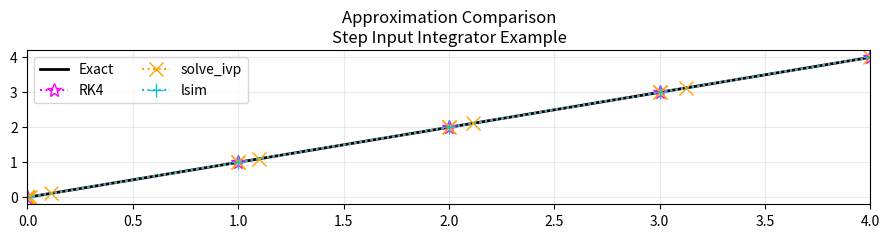
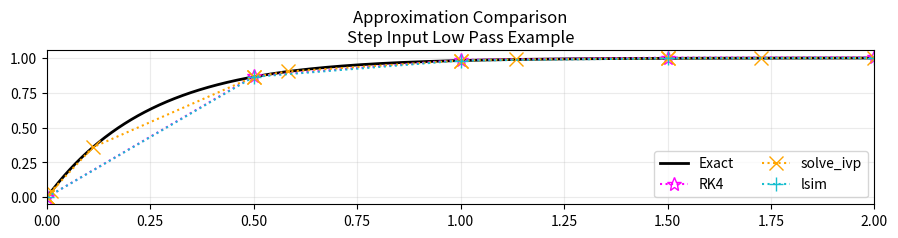
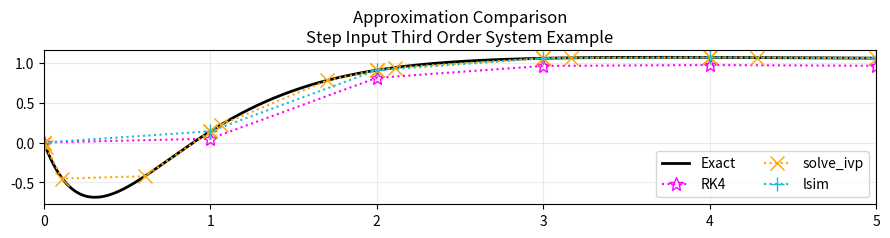

Generate these figures, in order, with matplotlib:
"""
File meant to show Python numerical integration applied via scipy functions
Structured in a way that is more related to the simulation method in PSLTDSim

lambda is the python equivalent of matlab anonymous functions
"""
# Package Imports
import numpy as np
import matplotlib.pyplot as plt
from scipy.integrate import solve_ivp
from scipy import signal

# Method Definitions
def rk45(fp, x0, y0, ts):
    """
    fp = Some derivative function of x and y
    x0 = Current x value
    y0 = Current y value
    ts = time step
    Returns y1 using Runge-Kutta method
    """
    k1 = fp(x0, y0)
    k2 = fp(x0 +ts/2, y0+ts/2*k1)
    k3 = fp(x0 +ts/2, y0+ts/2*k2)
    k4 = fp(x0 +ts, y0+ts*k3)    
    return y0 + ts/6*(k1+2*k2+2*k3+k4)

def trapezoidalPost(x,y):
    """
    x = list of x values
    y = list of y values
    Returns integral of y over x.
    Assumes full lists / ran post simulation
    """
    integral = 0
    for ndx in range(1,len(x)):
        integral+= (y[ndx]+y[ndx-1])/2 * (x[ndx]-x[ndx-1])
    return integral

# Case Selection
for caseN in range(0,3):

    if caseN == 0:
        # step input Integrator example
        caseName = 'Step Input Integrator Example'
        tStart =0
        tEnd = 4
        numPoints = 4
        blkFlag = False # for holding plots open

        U = 1
        initState = 0
        ic = [0,initState] # initial condition x,y
        fp = lambda x, y: 1
        f = lambda x, c: x+c
        findC = lambda x, y: y-x

        system = signal.lti([1],[1,0])

        calcInt = 0.5*(tEnd**2) # Calculated integral

    elif caseN == 1:
        # step input Low pass example
        caseName = 'Step Input Low Pass Example'
        tStart =0
        tEnd = 2
        numPoints = 4
        blkFlag = False # for holding plots open

        A = 0.25
        U = 1.0
        initState = 0
        ic = [0,initState] # initial condition x,y
        fp = lambda x, y: 1/A*np.exp(-x/A)# via table
        f = lambda x, c: -np.exp(-x/A) +c
        findC = lambda x, y : y+np.exp(-x/A)

        system = signal.lti([1],[A,1])

        calcInt = tEnd + A*np.exp(-tEnd/A)-A # Calculated integral

    else:
        # step multi order system
        caseName = 'Step Input Third Order System Example'
        tStart =0
        tEnd = 5
        numPoints = 5
        blkFlag = True # for holding plots open

        U = 1
        T0 = 0.4
        T2 = 4.5
        T1 = 5
        T3 = -1
        T4 = 0.5

        alphaNum = (T1*T3)
        alphaDen = (T0*T2*T4)
        alpha = alphaNum/alphaDen

        num = alphaNum*np.array([1, 1/T1+1/T3, 1/(T1*T3)])
        den  = alphaDen*np.array([1, 1/T4+1/T0+1/T2, 1/(T0*T4)+1/(T2*T4)+1/(T0*T2),
                         1/(T0*T2*T4)])
    
        # PFE
        A = ((1/T1-1/T0)*(1/T3-1/T0))/((1/T2-1/T0)*(1/T4-1/T0))
        B = ((1/T1-1/T2)*(1/T3-1/T2))/((1/T0-1/T2)*(1/T4-1/T2))
        C = ((1/T1-1/T4)*(1/T3-1/T4))/((1/T0-1/T4)*(1/T2-1/T4))
        
        initState = 0 # for steady state start
        ic = [0,0] # initial condition x,y
        fp = lambda x, y: alpha*(A*np.exp(-x/T0)+B*np.exp(-x/T2)+C*np.exp(-x/T4))
        f = lambda x, c: alpha*(-T0*A*np.exp(-x/T0)-T2*B*np.exp(-x/T2)-T4*C*np.exp(-x/T4))+c
        findC = lambda x, y : alpha*(A*T0+B*T2+C*T4)

        system = signal.lti(num,den)
        
        c = findC(ic[0], ic[1])
        calcInt = (
            alpha*A*T0**2*np.exp(-tEnd/T0) +
            alpha*B*T2**2*np.exp(-tEnd/T2) +
            alpha*C*T4**2*np.exp(-tEnd/T4) +
            c*tEnd -
            alpha*(A*T0**2+B*T2**2+C*T4**2)

            )# Calculated integral
        
    # Initialize current value dictionary
    # Shown to mimic PSLTDSim record keeping
    cv={
        't' :ic[0],
        'yRK': ic[1], 
        'ySI': ic[1],
        'yLS': ic[1],
        }

    # Calculate time step
    ts = (tEnd-tStart)/numPoints

    # Initialize running value lists
    t=[]
    yRK =[]
    # solve ivp
    ySI = []
    tSI = []
    # lsim
    yLS = []
    xLS = [] # required to track state history

    t.append(cv['t'])
    yRK.append(cv['yRK'])
    yLS.append(cv['yLS'])
    xLS.append(cv['yLS'])

    # Find C from integrated equation for exact soln
    c = findC(ic[0], ic[1])

    # Calculate exact solution
    tExact = np.linspace(tStart,tEnd, 1000)
    yExact = f(tExact, c)

    # Start Simulation
    while cv['t']< tEnd:

        # Calculate Runge-Kutta result
        cv['yRK'] = rk45( fp, cv['t'], cv['yRK'],  ts )

        # Runge-Kutta 4(5) via solve IVP.
        soln = solve_ivp(fp, (cv['t'], cv['t']+ts), [cv['ySI']])

        # lsim solution
        if cv['t'] > 0:
            tout, ylsim, xlsim = signal.lsim(system, [U,U], [0,ts], xLS[-1])
        else:
            tout, ylsim, xlsim = signal.lsim(system, [U,U], [0,ts], initState)

        # Log calculated results
        yRK.append(cv['yRK'])
        
        # handle solve_ivp output data
        ySI += list(soln.y[-1])
        tSI += list(soln.t)
        cv['ySI'] = ySI[-1] # ensure correct cv

        # handle lsim output data
        cv['yLS']=ylsim[-1]
        yLS.append(cv['yLS'])
        xLS.append(xlsim[-1]) # this is the state
        
        # Increment and log time
        cv['t'] += ts
        t.append(cv['t'])

    # Generate Plot
    fig, ax = plt.subplots()
    ax.set_title('Approximation Comparison\n' + caseName)
    
    #Plot all lines
    ax.plot(tExact,yExact,
            c=[0,0,0],
            linewidth=2,
            label="Exact")
    ax.plot(t,yRK,
            marker='*',
            markersize=10,
            fillstyle='none',
            linestyle=':',
            c=[1,0,1],
            label="RK4")
    ax.plot(tSI,ySI,
            marker='x',
            markersize=10,
            fillstyle='none',
            linestyle=':',
            c=[1,.647,0],
            label="solve_ivp") 
    ax.plot(t,yLS,
            marker='+',
            markersize=10,
            fillstyle='none',
            linestyle=':',
            c ="#17becf",
            label="lsim")

    # Format Plot
    fig.set_dpi(150)
    fig.set_size_inches(9, 2.5)
    ax.set_xlim(min(t), max(t))
    ax.grid(True, alpha=0.25)
    ax.legend(loc='best',  ncol=2)
    fig.tight_layout()    
    plt.show(block = blkFlag)
    plt.pause(0.00001)

    # Trapezoidal Integration
    exactI = trapezoidalPost(tExact,yExact)
    SIint = trapezoidalPost(tSI,ySI)
    RKint = trapezoidalPost(t,yRK)
    LSint = trapezoidalPost(t,yLS)

    print("\nMethod: Trapezoidal Int\t Absolute Error from calculated")
    print("Exact: \t%.9f\t%.9f" % (exactI ,abs(calcInt-exactI)))    
    print("RK4: \t%.9f\t%.9f" % (RKint,abs(calcInt-RKint)))
    print("SI: \t%.9f\t%.9f" % (SIint,abs(calcInt-SIint)))
    print("lsim: \t%.9f\t%.9f" % (LSint,abs(calcInt-LSint)))




